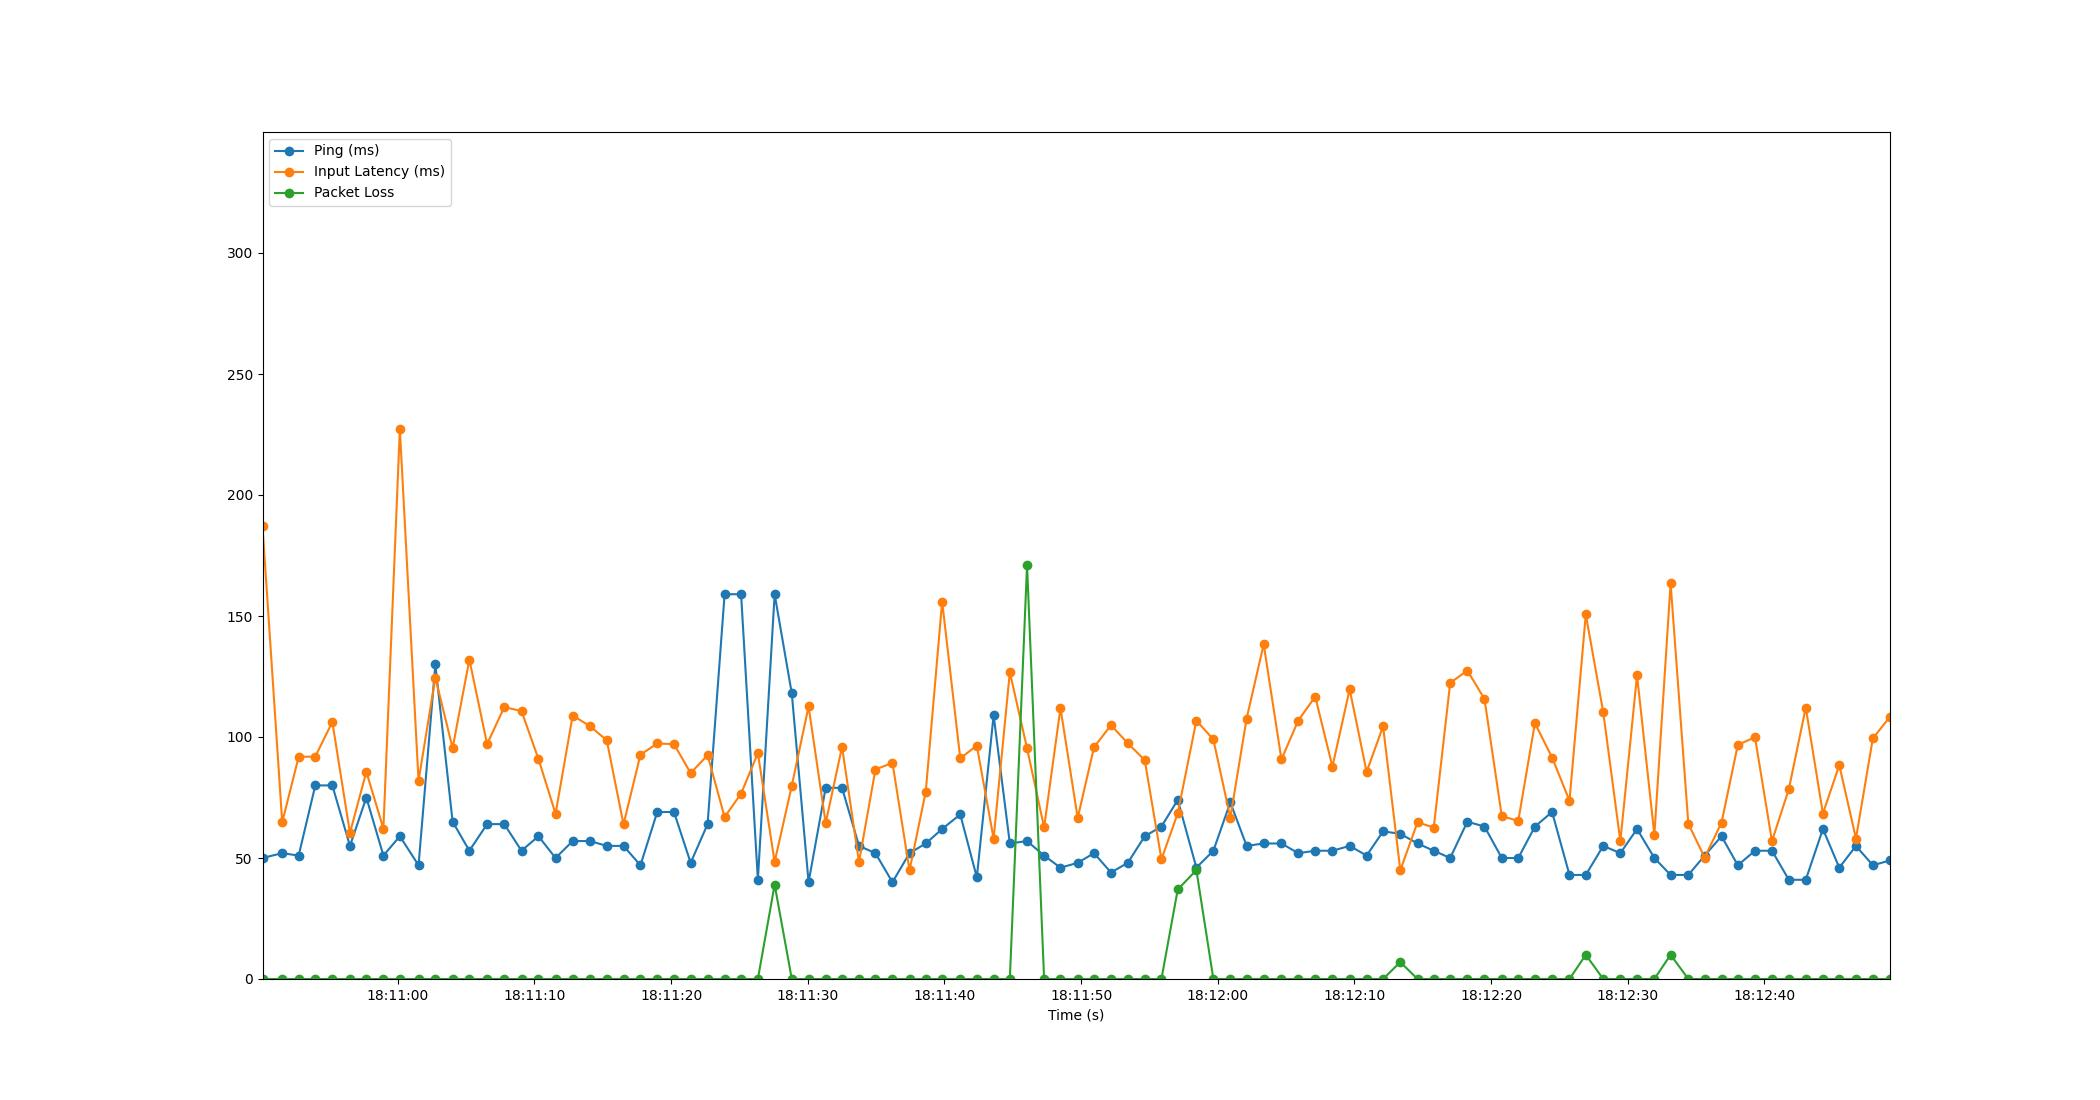

Data behind this chart, as committed beside it:
Time, Timestamp, Ping, Packet Loss, Input Latency
5.0067901611328125e-06, 2023-07-19 18:10:50.102494, 50, 0, 187.1
1.443, 2023-07-19 18:10:51.545182, 52, 0, 64.78
2.645, 2023-07-19 18:10:52.747511, 51, 0, 91.79
3.864, 2023-07-19 18:10:53.966352, 80, 0, 91.91
5.109, 2023-07-19 18:10:55.211946, 80, 0, 106.2
6.398, 2023-07-19 18:10:56.500934, 55, 0, 60.36
7.598, 2023-07-19 18:10:57.700194, 75, 0, 85.62
8.846, 2023-07-19 18:10:58.948603, 51, 0, 62.14
10.05, 2023-07-19 18:11:00.151634, 59, 0, 227.2
11.42, 2023-07-19 18:11:01.519905, 47, 0, 81.9
12.65, 2023-07-19 18:11:02.749209, 130, 0, 124.6
13.91, 2023-07-19 18:11:04.012805, 65, 0, 95.39
15.14, 2023-07-19 18:11:05.238666, 53, 0, 132
16.43, 2023-07-19 18:11:06.536436, 64, 0, 97.06
17.69, 2023-07-19 18:11:07.791663, 64, 0, 112.3
18.95, 2023-07-19 18:11:09.053185, 53, 0, 110.7
20.19, 2023-07-19 18:11:10.294889, 59, 0, 90.91
21.44, 2023-07-19 18:11:11.545670, 50, 0, 68.27
22.69, 2023-07-19 18:11:12.796901, 57, 0, 108.9
23.96, 2023-07-19 18:11:14.063367, 57, 0, 104.5
25.19, 2023-07-19 18:11:15.292676, 55, 0, 98.62
26.41, 2023-07-19 18:11:16.517178, 55, 0, 63.92
27.65, 2023-07-19 18:11:17.756875, 47, 0, 92.68
28.88, 2023-07-19 18:11:18.984770, 69, 0, 97.33
30.11, 2023-07-19 18:11:20.212156, 69, 0, 97.05
31.33, 2023-07-19 18:11:21.430349, 48, 0, 85.08
32.57, 2023-07-19 18:11:22.668491, 64, 0, 92.49
33.81, 2023-07-19 18:11:23.914454, 159, 0, 66.96
35.02, 2023-07-19 18:11:25.119573, 159, 0, 76.58
36.25, 2023-07-19 18:11:26.347986, 41, 0, 93.35
37.47, 2023-07-19 18:11:27.575323, 159, 39, 48.37
38.73, 2023-07-19 18:11:28.830162, 118, 0, 79.87
39.96, 2023-07-19 18:11:30.058377, 40, 0, 112.6
41.21, 2023-07-19 18:11:31.309203, 79, 0, 64.4
42.4, 2023-07-19 18:11:32.507026, 79, 0, 95.95
43.65, 2023-07-19 18:11:33.747578, 55, 0, 48.32
44.85, 2023-07-19 18:11:34.949122, 52, 0, 86.56
46.09, 2023-07-19 18:11:36.195647, 40, 0, 89.34
47.34, 2023-07-19 18:11:37.444261, 52, 0, 44.88
48.53, 2023-07-19 18:11:38.632819, 56, 0, 77.43
49.73, 2023-07-19 18:11:39.831191, 62, 0, 156
51.05, 2023-07-19 18:11:41.155906, 68, 0, 91.22
52.27, 2023-07-19 18:11:42.369139, 42, 0, 96.43
53.49, 2023-07-19 18:11:43.596755, 109, 0, 57.97
54.68, 2023-07-19 18:11:44.784415, 56, 0, 126.8
55.94, 2023-07-19 18:11:46.043494, 57, 171, 95.32
57.19, 2023-07-19 18:11:47.291657, 51, 0, 62.65
58.39, 2023-07-19 18:11:48.488750, 46, 0, 112
59.65, 2023-07-19 18:11:49.749163, 48, 0, 66.55
60.84, 2023-07-19 18:11:50.945134, 52, 0, 95.8
62.08, 2023-07-19 18:11:52.184826, 44, 0, 104.9
63.31, 2023-07-19 18:11:53.414669, 48, 0, 97.42
64.55, 2023-07-19 18:11:54.654540, 59, 0, 90.43
65.77, 2023-07-19 18:11:55.876622, 63, 0, 49.46
66.97, 2023-07-19 18:11:57.070629, 74, 37, 68.51
68.33, 2023-07-19 18:11:58.433188, 46, 45, 106.8
69.57, 2023-07-19 18:11:59.676593, 53, 0, 98.97
70.81, 2023-07-19 18:12:00.917148, 73, 0, 66.65
72.01, 2023-07-19 18:12:02.108651, 55, 0, 107.6
73.26, 2023-07-19 18:12:03.358315, 56, 0, 138.3
... 37 more rows
